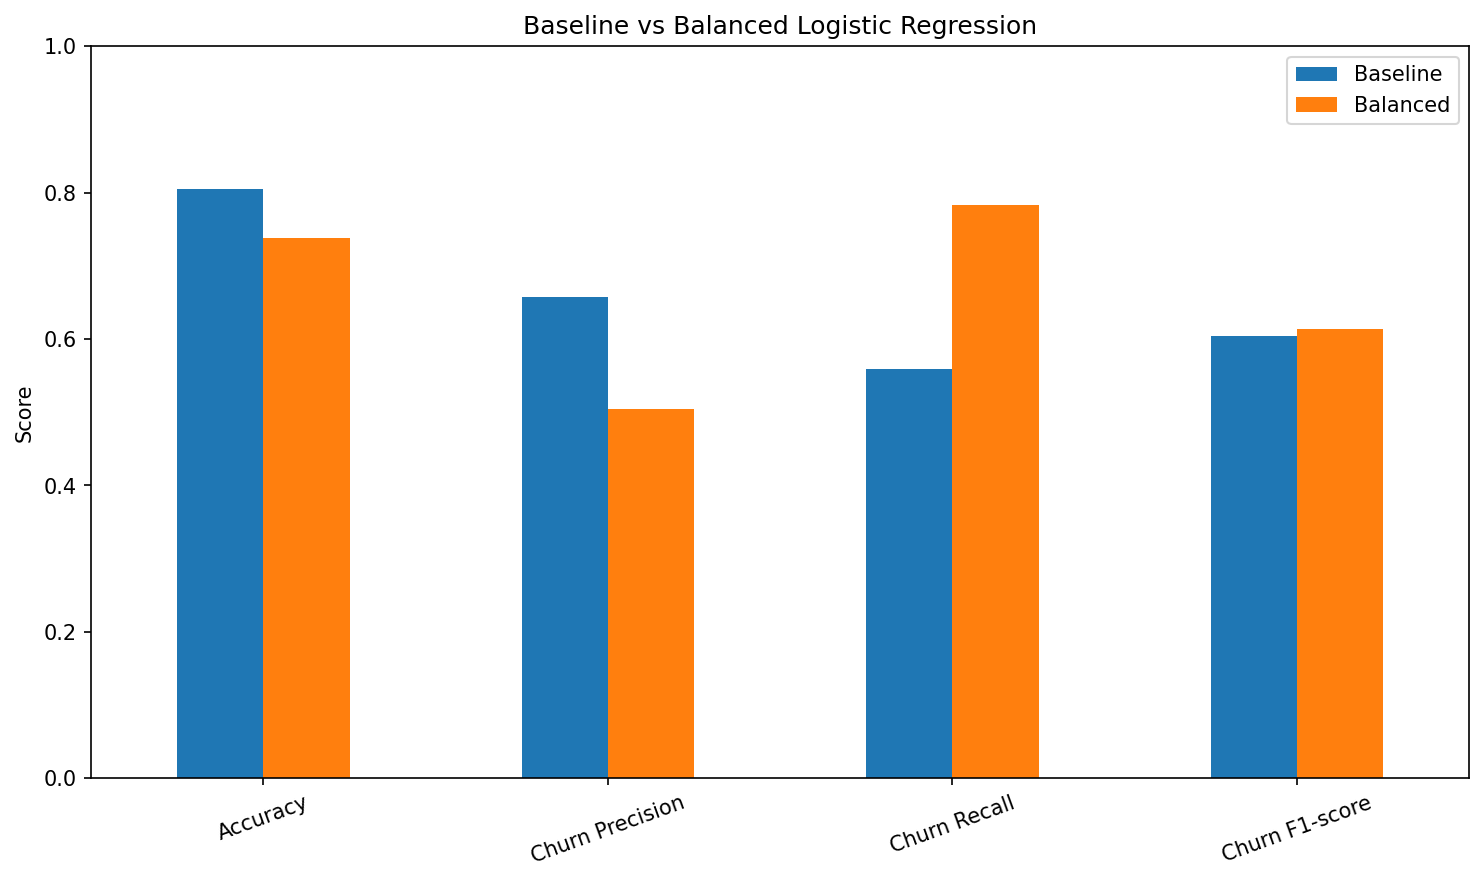

The file beside this chart, header and first rows:
, Baseline, Balanced
Accuracy, 0.8055, 0.7381
Churn Precision, 0.6572, 0.5043
Churn Recall, 0.5588, 0.7834
Churn F1-score, 0.604, 0.6136
